Image classification data set "data" (gabrielaiji/deep_learning on GitHub). Class labels (16): acier, combat, dragon, eau, feu, glace, insecte, normal, plante, poison, psy, roche, sol, spectre, tenebres, électrique.

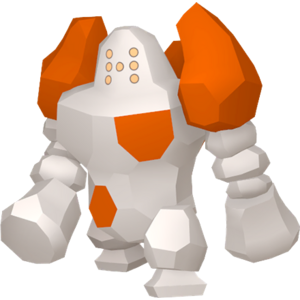
Label: roche

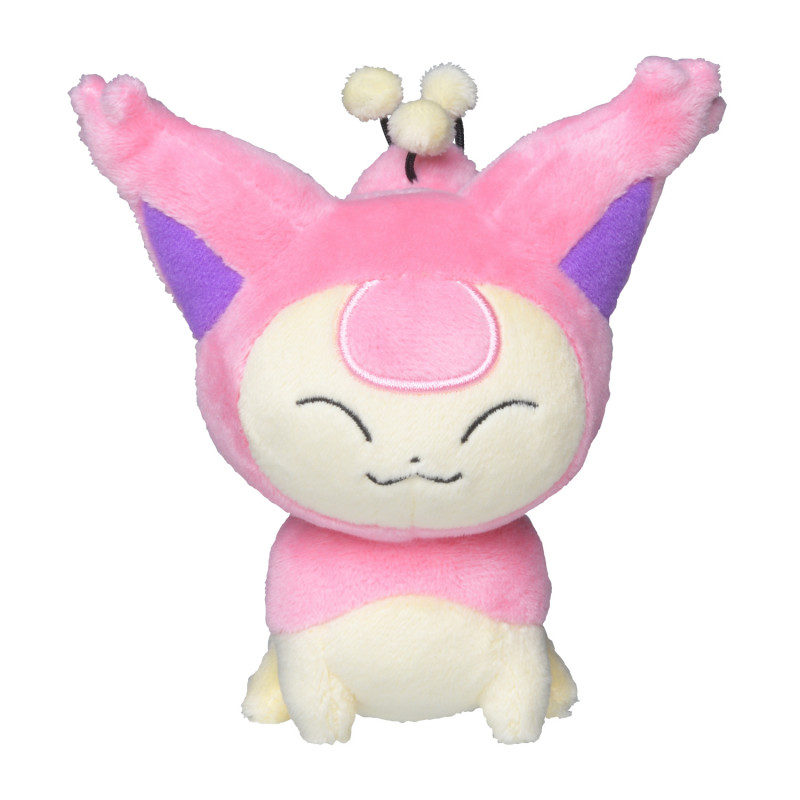
Label: normal

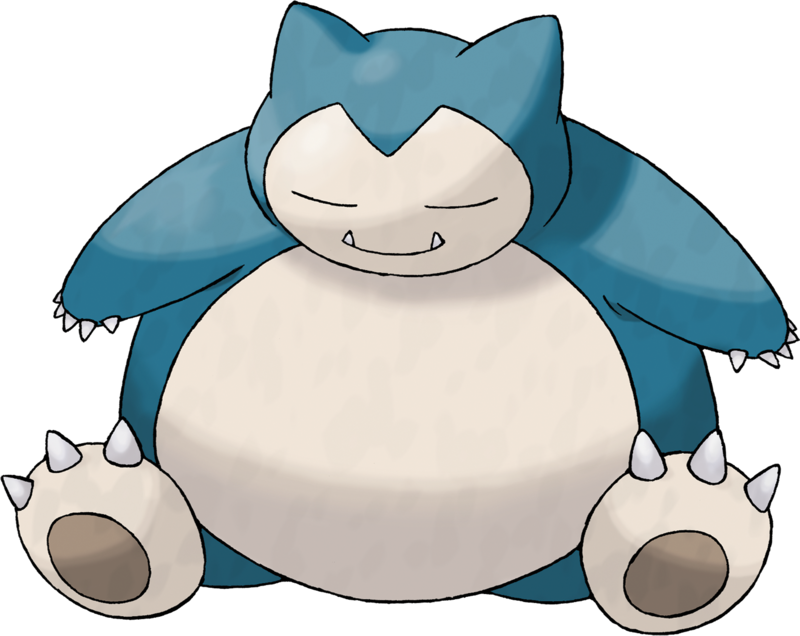
Label: normal

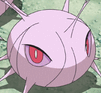
Label: insecte

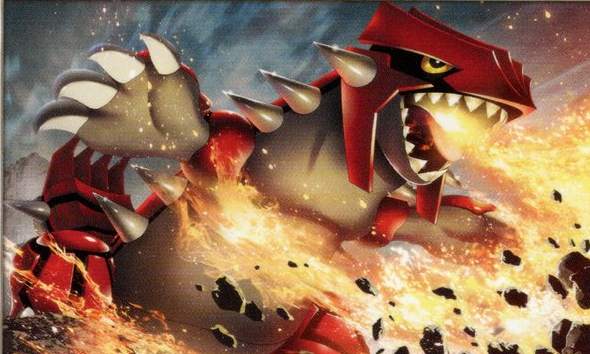
Label: sol

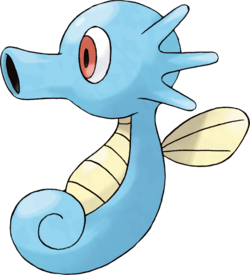
Label: eau
